Run: headless pygame with SDL's dummy video driver; simulated clock (each Clock.tick advances the game by its frame time, no real sleeping); random seed 0; keys injected as events and as key.get_pressed() state; no mouse input.
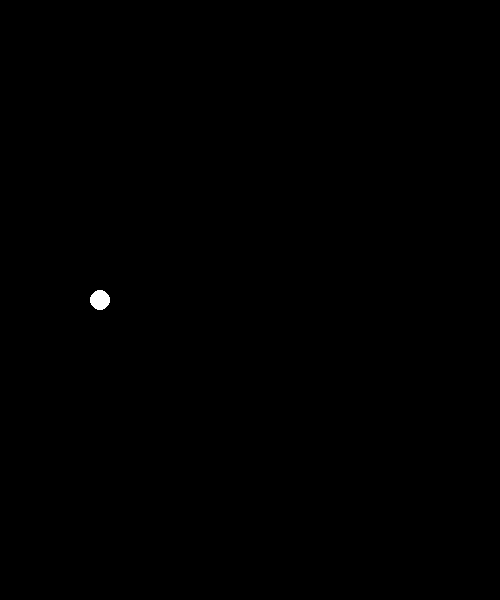
Frame 1 of 4 · flips 1–60 · no input
Frame 2 of 4 · flips 61–180 · tapped SPACE, RETURN · held RIGHT (→), D · screen unchanged from frame 1, image omitted
Frame 3 of 4 · flips 181–300 · held DOWN (↓), S · screen unchanged from frame 2, image omitted
Frame 4 of 4 · flips 301–420 · held LEFT (←), A, UP (↑), W · screen unchanged from frame 3, image omitted

The pygame program that drew these frames:

import pygame

W, H = 500, 600
black = (0, 0, 0)
white = (255, 255, 255)

def play():
    pygame.init()
    display = pygame.Surface((W, H))
    screen = pygame.display.set_mode((W, H))
    clock = pygame.time.Clock()
    velocity = 10
    circle_x = 100
    circle_y = 300

    run = True

    while run:

        for event in pygame.event.get():
            if event.type == pygame.QUIT:
                run = False
        
        screen.fill(black)
        
        pygame.draw.circle(screen, white, [circle_x, circle_y], 10)


        display.blit(screen, (0,0))
        pygame.display.update()
        
    pygame.quit()

play()
